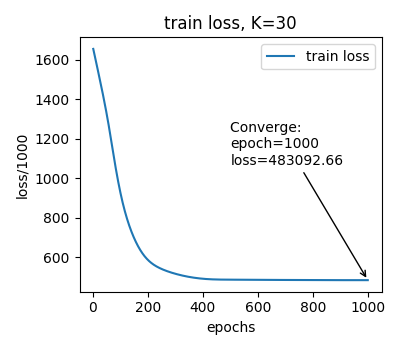

The data file committed next to this chart (first rows):
epoch, train_loss
1, 1655047
2, 1648730
3, 1642372
4, 1635982
5, 1629565
6, 1623124
7, 1616663
8, 1610188
9, 1603699
10, 1597202
11, 1590701
12, 1584200
13, 1577701
14, 1571207
15, 1564716
16, 1558225
17, 1551732
18, 1545230
19, 1538717
20, 1532190
21, 1525650
22, 1519096
23, 1512530
24, 1505954
25, 1499370
26, 1492778
27, 1486175
28, 1479561
29, 1472927
30, 1466266
31, 1459570
32, 1452831
33, 1446048
34, 1439220
35, 1432353
36, 1425450
37, 1418515
38, 1411549
39, 1404549
40, 1397508
41, 1390420
42, 1383282
43, 1376090
44, 1368847
45, 1361553
46, 1354210
47, 1346818
48, 1339376
49, 1331880
50, 1324323
51, 1316699
52, 1309001
53, 1301222
54, 1293359
55, 1285410
56, 1277372
57, 1269250
58, 1261047
59, 1252767
60, 1244416
... 940 more rows
